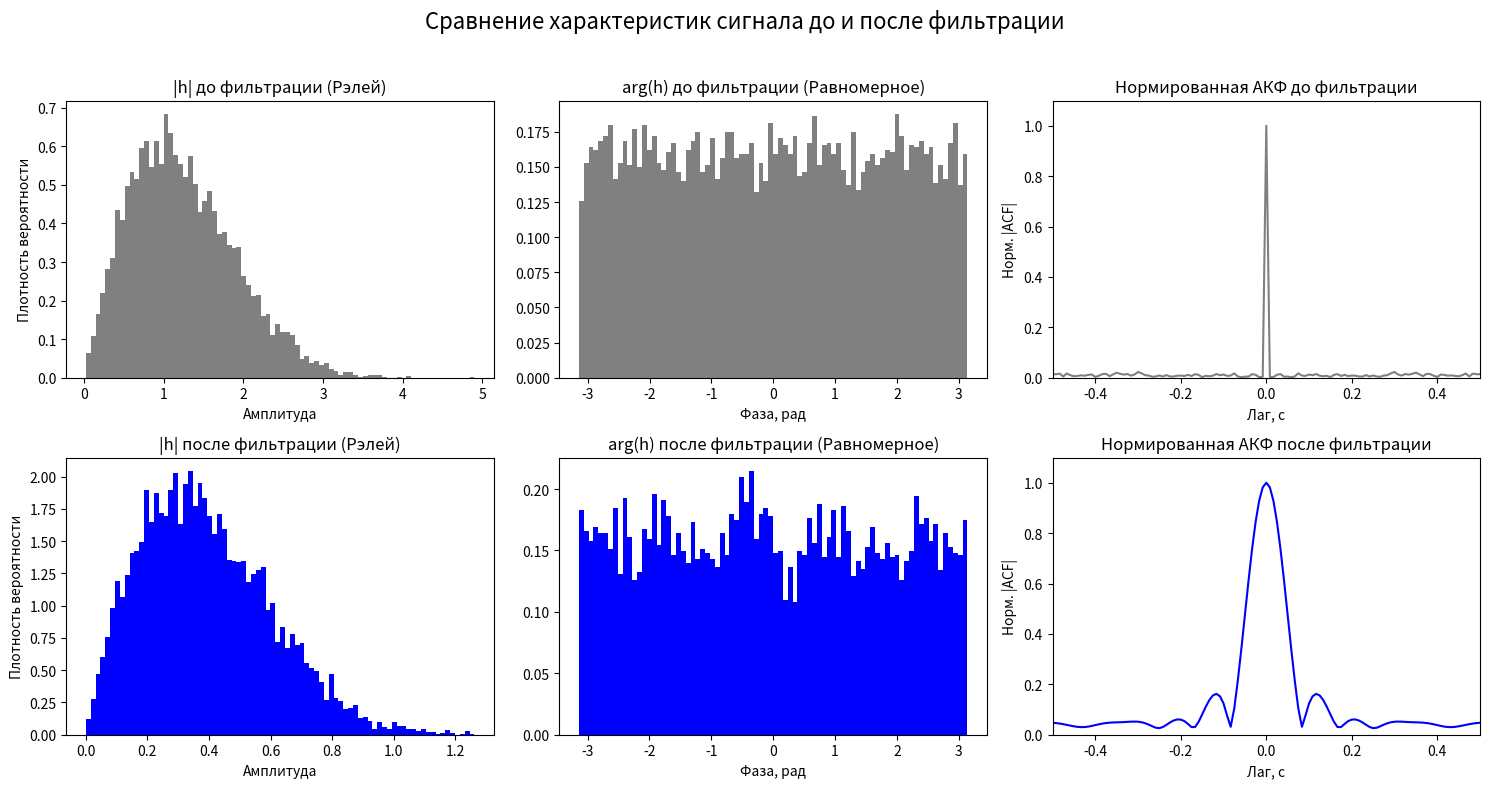

Python code for this plot:
import numpy as np
import matplotlib.pyplot as plt
from scipy import signal

sigma = 1.0
N = 8000
fs = 120
hi = np.random.normal(0, sigma, N)
hq = np.random.normal(0, sigma, N)
h = hi + 1j * hq

filter_order = 5
cutoff_norm = 0.1
b, a = signal.butter(filter_order, cutoff_norm, btype='low')
h_filtered = signal.lfilter(b, a, h)
acf_orig_raw = np.correlate(h, h, mode='full')
acf_orig_normalized = np.abs(acf_orig_raw) / np.max(np.abs(acf_orig_raw))
acf_filtered_raw = np.correlate(h_filtered, h_filtered, mode='full')
acf_filtered_normalized = np.abs(acf_filtered_raw) / np.max(np.abs(acf_filtered_raw))

lags = np.arange(-N + 1, N)
lags_sec = lags / fs


plt.figure(figsize=(15, 8))

plt.subplot(2, 3, 1)
plt.hist(np.abs(h), bins=80, density=True, color='gray')
plt.title('|h| до фильтрации (Рэлей)')
plt.xlabel('Амплитуда')
plt.ylabel('Плотность вероятности')

plt.subplot(2, 3, 2)
plt.hist(np.angle(h), bins=80, density=True, color='gray')
plt.title('arg(h) до фильтрации (Равномерное)')
plt.xlabel('Фаза, рад')

plt.subplot(2, 3, 3)
plt.plot(lags_sec, acf_orig_normalized, color='gray')
plt.title('Нормированная АКФ до фильтрации')
plt.xlabel('Лаг, с')
plt.ylabel('Норм. |ACF|')
plt.xlim(-0.5, 0.5)
plt.ylim(0, 1.1)#W

plt.subplot(2, 3, 4)
plt.hist(np.abs(h_filtered), bins=80, density=True, color='blue')
plt.title('|h| после фильтрации (Рэлей)')
plt.xlabel('Амплитуда')
plt.ylabel('Плотность вероятности')

plt.subplot(2, 3, 5)
plt.hist(np.angle(h_filtered), bins=80, density=True, color='blue')
plt.title('arg(h) после фильтрации (Равномерное)')
plt.xlabel('Фаза, рад')

plt.subplot(2, 3, 6)
plt.plot(lags_sec, acf_filtered_normalized, color='blue')
plt.title('Нормированная АКФ после фильтрации')
plt.xlabel('Лаг, с')
plt.ylabel('Норм. |ACF|')
plt.xlim(-0.5, 0.5)
plt.ylim(0, 1.1)

plt.suptitle('Сравнение характеристик сигнала до и после фильтрации', fontsize=16)
plt.tight_layout(rect=[0, 0, 1, 0.96])
plt.show()